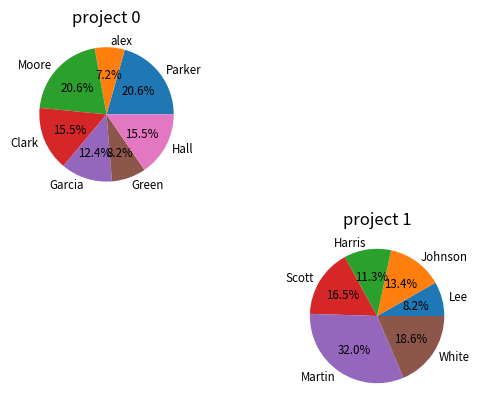

Reproduce this figure in Python.
from pylab import *
from matplotlib import font_manager as fm
from matplotlib.transforms import Affine2D
from matplotlib.patches import Circle, Wedge, Polygon
import numpy as np

class pieObj:
    def __init__(self,fracs,labels):
        self.fracList = fracs
        self.labelList = labels

    def draw(self):
        fig = plt.figure(facecolor='white', edgecolor='white')
        subplot_num = len(self.fracList)

        axes = [0] * subplot_num
        name = ['project 0','project 1']

        for i in range(subplot_num):
            #nasty stuff, need to fix this
            if i is 0:
                pos = 1
            else:
                pos = 4
            axes[i] = fig.add_subplot(subplot_num,subplot_num,pos)
            axes[i].set_title(name[i])
            patches, texts, autotexts = axes[i].pie(self.fracList[i], labels=self.labelList[i],autopct='%1.1f%%', shadow =False)
            proptease = fm.FontProperties()
            proptease.set_size('small')
            setp(autotexts, fontproperties=proptease)
            setp(texts, fontproperties=proptease)
            rcParams['legend.fontsize'] = 7.0
        plt.show()

#-------------test---------------#
if __name__ == "__main__":
    fracs = [[20, 7, 20, 15, 12, 8, 15],[8, 13, 11, 16, 31, 18]]
    labels = [['Parker', 'alex', 'Moore', 'Clark', 'Garcia', 'Green', 'Hall'], ['Lee', 'Johnson', 'Harris', 'Scott', 'Martin', 'White']]
    piePlot = pieObj(fracs,labels)
    piePlot.draw()

